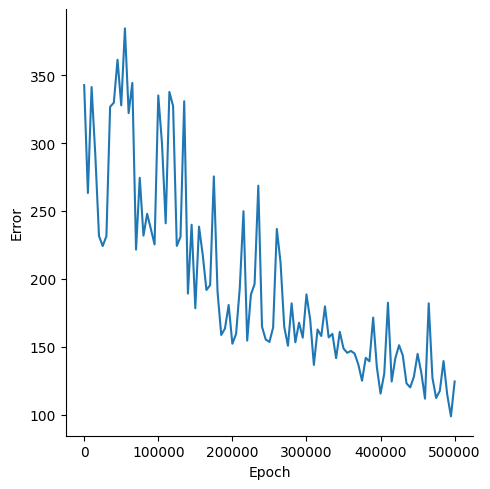

Source data for this figure (header and first rows):
, Epoch, Error
0, 0, 342.7
1, 5000, 263.2
2, 10000, 341.3
3, 15000, 291.5
4, 20000, 231.6
5, 25000, 224.2
6, 30000, 231.4
7, 35000, 326.7
8, 40000, 329.8
9, 45000, 361.4
10, 50000, 327.8
11, 55000, 384.5
12, 60000, 322.1
13, 65000, 344.3
14, 70000, 221.6
15, 75000, 274.4
16, 80000, 231.8
17, 85000, 247.9
18, 90000, 236.7
19, 95000, 225.4
20, 100000, 335.1
21, 105000, 299.9
22, 110000, 240.9
23, 115000, 337.6
24, 120000, 327.3
25, 125000, 224.3
26, 130000, 230.9
27, 135000, 330.8
28, 140000, 189.2
29, 145000, 239.9
30, 150000, 178.4
31, 155000, 238.5
32, 160000, 217.8
33, 165000, 191.8
34, 170000, 195.3
35, 175000, 275.4
36, 180000, 190.4
37, 185000, 158.7
38, 190000, 163.5
39, 195000, 180.8
40, 200000, 152.2
41, 205000, 159.4
42, 210000, 193.2
43, 215000, 249.8
44, 220000, 154.5
45, 225000, 188.4
46, 230000, 196.2
47, 235000, 268.7
48, 240000, 164.8
49, 245000, 155.4
50, 250000, 153.6
51, 255000, 164
52, 260000, 236.8
53, 265000, 212.1
54, 270000, 164.7
55, 275000, 150.8
56, 280000, 182
57, 285000, 153.3
58, 290000, 167.7
59, 295000, 156.7
... 41 more rows
